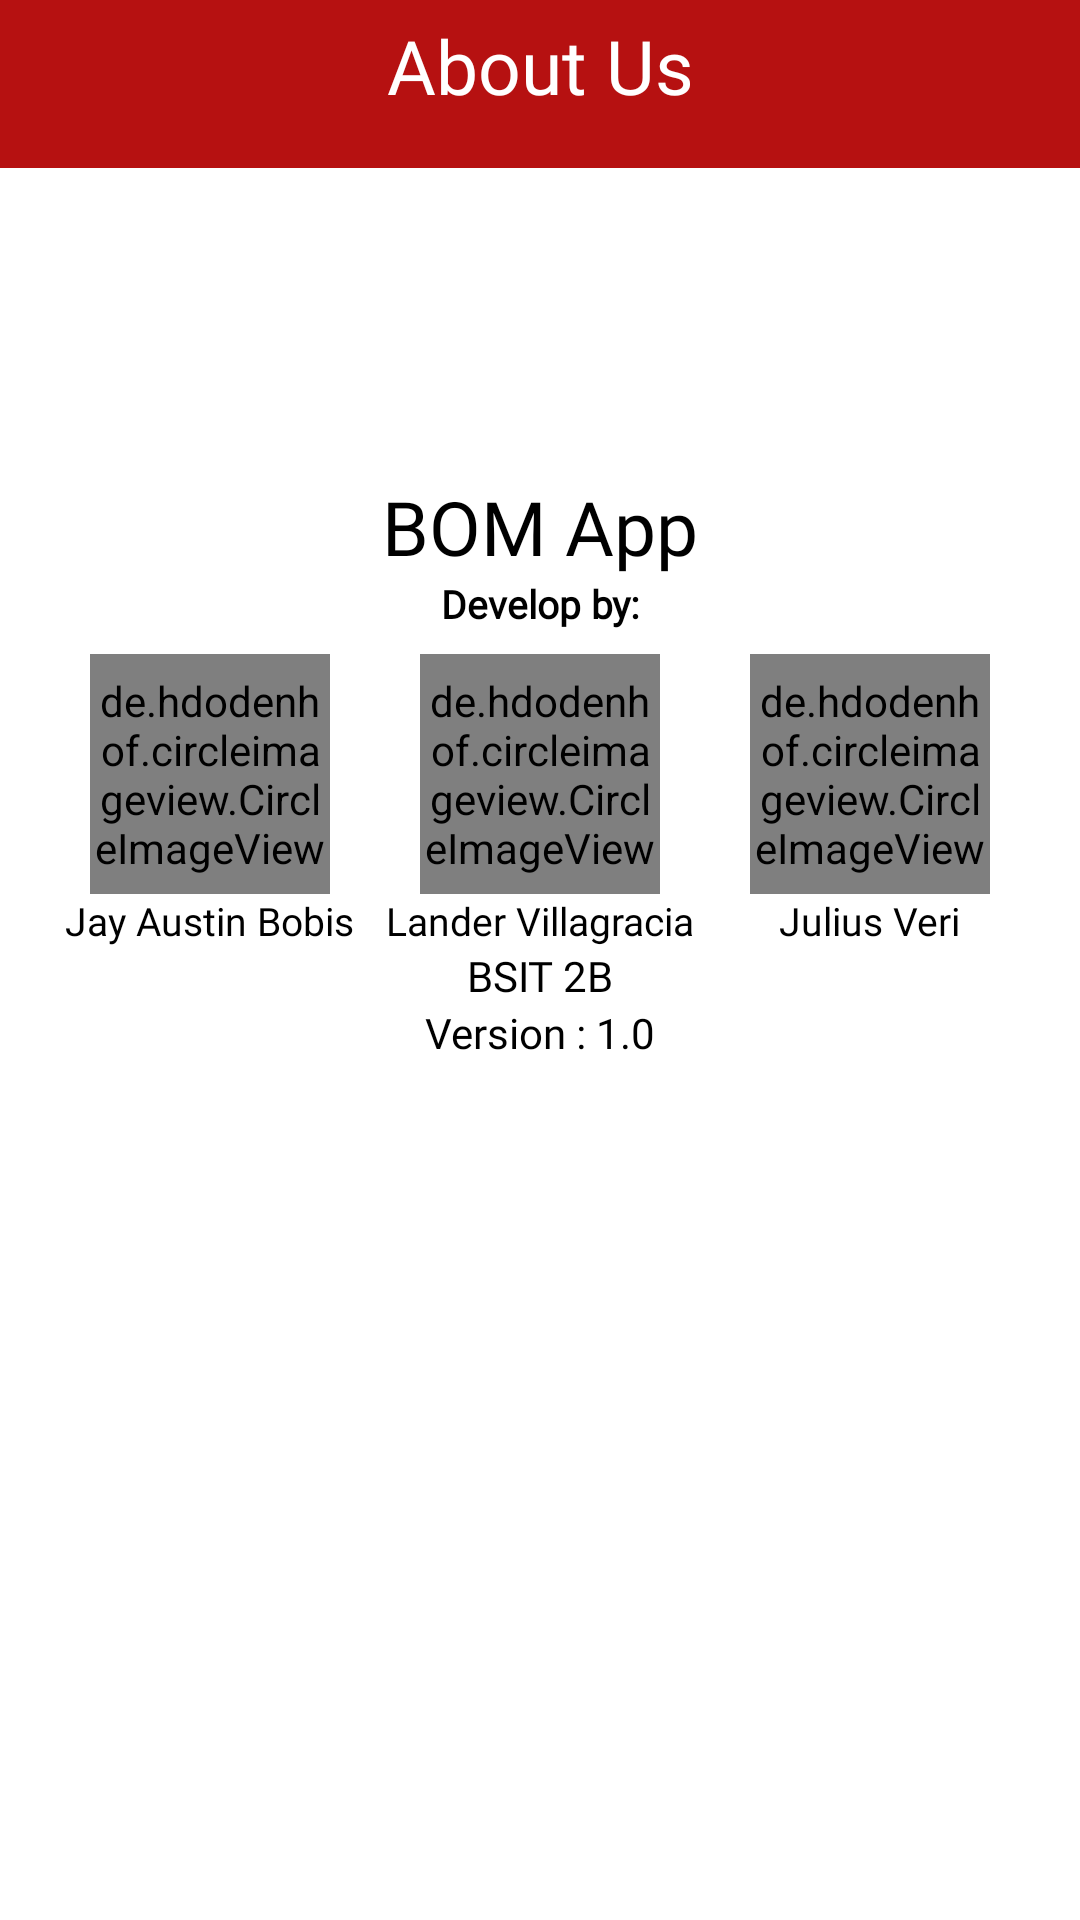

Produce the Android XML layout that renders to this screen, including the resource entries it uses.
<!-- AndroidManifest.xml: application theme Theme.BOM -->
<!-- res/layout/about_app.xml -->
<?xml version="1.0" encoding="utf-8"?>
<androidx.constraintlayout.widget.ConstraintLayout xmlns:android="http://schemas.android.com/apk/res/android"
    xmlns:app="http://schemas.android.com/apk/res-auto"
    xmlns:tools="http://schemas.android.com/tools"
    android:layout_width="400dp"
    android:layout_height="wrap_content">

    <TextView
        android:id="@+id/textView4"
        android:layout_width="wrap_content"
        android:layout_height="wrap_content"
        android:fontFamily="@font/regular"
        android:text="Version : 1.0"
        android:textColor="@color/black"
        app:layout_constraintEnd_toEndOf="parent"
        app:layout_constraintStart_toStartOf="parent"
        app:layout_constraintTop_toBottomOf="@+id/textView6"
        tools:ignore="MissingConstraints" />

    <TextView
        android:id="@+id/textView6"
        android:layout_width="wrap_content"
        android:layout_height="wrap_content"
        android:fontFamily="@font/bold"
        android:text="BSIT 2B"
        android:textColor="@color/black"
        app:layout_constraintEnd_toEndOf="parent"
        app:layout_constraintStart_toStartOf="parent"
        app:layout_constraintTop_toBottomOf="@+id/textView3" />

    <TextView
        android:id="@+id/textView5"
        android:layout_width="wrap_content"
        android:layout_height="wrap_content"
        android:fontFamily="@font/regular"
        android:text="Julius Veri"
        android:textColor="@color/black"
        android:textSize="13sp"
        app:layout_constraintEnd_toEndOf="@+id/imageView5"
        app:layout_constraintStart_toStartOf="@+id/imageView5"
        app:layout_constraintTop_toBottomOf="@+id/imageView5" />

    <ImageView
        android:id="@+id/imageView6"
        android:layout_width="400dp"
        android:layout_height="?actionBarSize"
        app:layout_constraintEnd_toEndOf="parent"
        app:layout_constraintHorizontal_bias="0.5"
        app:layout_constraintStart_toStartOf="parent"
        app:layout_constraintTop_toTopOf="parent"
        app:srcCompat="@drawable/actionshape" />

    <TextView
        android:id="@+id/textView7"
        android:layout_width="wrap_content"
        android:layout_height="wrap_content"
        android:layout_marginTop="5dp"
        android:drawableStart="@drawable/baseline_error_outline_24"
        android:fontFamily="@font/bold"
        android:text="About Us"
        android:textColor="@color/white"
        android:textSize="25sp"
        app:layout_constraintEnd_toEndOf="parent"
        app:layout_constraintStart_toStartOf="parent"
        app:layout_constraintTop_toTopOf="parent" />

    <TextView
        android:id="@+id/textView8"
        android:layout_width="wrap_content"
        android:layout_height="wrap_content"
        android:layout_margin="10dp"
        android:fontFamily="@font/bold"
        android:text="BOM App"
        android:textColor="@color/black"
        android:textSize="25sp"
        app:layout_constraintEnd_toEndOf="parent"
        app:layout_constraintHorizontal_bias="0.5"
        app:layout_constraintStart_toStartOf="parent"
        app:layout_constraintTop_toBottomOf="@+id/imageView7" />

    <ImageView
        android:id="@+id/imageView7"
        android:layout_width="80dp"
        android:layout_height="80dp"
        android:layout_marginTop="30dp"
        android:src="@drawable/logocnsc"
        app:layout_constraintEnd_toEndOf="parent"
        app:layout_constraintStart_toStartOf="parent"
        app:layout_constraintTop_toBottomOf="@+id/textView7" />

    <TextView
        android:id="@+id/textView9"
        android:layout_width="wrap_content"
        android:layout_height="wrap_content"
        android:fontFamily="@font/regular"
        android:text="Develop by:"
        android:textAlignment="center"
        android:textColor="@color/black"
        android:textSize="13sp"
        android:textStyle="bold"
        app:layout_constraintEnd_toEndOf="parent"
        app:layout_constraintHorizontal_bias="0.5"
        app:layout_constraintStart_toStartOf="parent"
        app:layout_constraintTop_toBottomOf="@+id/textView8" />

    <TextView
        android:id="@+id/textView10"
        android:layout_width="wrap_content"
        android:layout_height="wrap_content"
        android:fontFamily="@font/regular"
        android:text="Jay Austin Bobis"
        android:textSize="13sp"
        android:textColor="@color/black"
        app:layout_constraintEnd_toEndOf="@+id/imageView3"
        app:layout_constraintStart_toStartOf="@+id/imageView3"
        app:layout_constraintTop_toBottomOf="@+id/imageView3" />

    <TextView
        android:id="@+id/textView3"
        android:layout_width="wrap_content"
        android:layout_height="wrap_content"
        android:fontFamily="@font/regular"
        android:text="Lander Villagracia"
        android:textSize="13sp"
        android:textColor="@color/black"
        app:layout_constraintEnd_toEndOf="@+id/imageView4"
        app:layout_constraintHorizontal_bias="0.491"
        app:layout_constraintStart_toStartOf="@+id/imageView4"
        app:layout_constraintTop_toBottomOf="@+id/imageView4" />

    <de.hdodenhof.circleimageview.CircleImageView
        android:id="@+id/imageView3"
        android:layout_width="80dp"
        android:layout_height="80dp"
        android:src="@drawable/jay"
        app:layout_constraintEnd_toStartOf="@+id/imageView4"
        app:layout_constraintHorizontal_bias="0.5"

        app:layout_constraintStart_toStartOf="parent"
        app:layout_constraintTop_toTopOf="@+id/imageView4"
        tools:ignore="MissingConstraints" />

    <de.hdodenhof.circleimageview.CircleImageView
        android:id="@+id/imageView4"
        android:layout_width="80dp"
        android:layout_height="80dp"
        android:layout_marginTop="8dp"
        app:layout_constraintEnd_toStartOf="@+id/imageView5"
        app:layout_constraintHorizontal_bias="0.5"
        app:layout_constraintStart_toEndOf="@+id/imageView3"
        app:layout_constraintTop_toBottomOf="@+id/textView9"
        android:src="@drawable/lander" />

    <de.hdodenhof.circleimageview.CircleImageView
        android:id="@+id/imageView5"
        android:layout_width="80dp"
        android:layout_height="80dp"
        app:layout_constraintEnd_toEndOf="parent"
        app:layout_constraintHorizontal_bias="0.5"
        app:layout_constraintStart_toEndOf="@+id/imageView4"
        app:layout_constraintTop_toTopOf="@+id/imageView4"
        android:src="@drawable/veri" />

</androidx.constraintlayout.widget.ConstraintLayout>
<!-- resources referenced by this layout -->
<resources>
  <color name="black">#FF000000</color>
  <color name="white">#FFFFFFFF</color>
  <!-- drawable actionshape (drawable) -->
  <?xml version="1.0" encoding="utf-8"?>
  <shape xmlns:android="http://schemas.android.com/apk/res/android">
      <solid android:color="@color/maroon"/>
      <corners
          android:bottomLeftRadius="15dp"
          android:bottomRightRadius="15dp"
          />
      <item/>
  </shape>
  <!-- drawable jay: jpeg bitmap (drawable, 76007 bytes) -->
  <!-- drawable lander: jpg bitmap (drawable, 99690 bytes) -->
  <!-- drawable veri: jpg bitmap (drawable, 181773 bytes) -->
  <style name="Theme.BOM" parent="Theme.MaterialComponents.DayNight.NoActionBar">
          
          <item name="colorPrimary">@color/purple_500</item>
          <item name="colorPrimaryVariant">@color/purple_700</item>
          <item name="colorOnPrimary">@color/white</item>
          
          <item name="colorSecondary">@color/teal_200</item>
          <item name="colorSecondaryVariant">@color/teal_700</item>
          <item name="colorOnSecondary">@color/black</item>
          
          <item name="android:statusBarColor">?attr/colorPrimaryVariant</item>
          
      </style>
  <color name="maroon">#B61111</color>
  <color name="purple_500">#FF6200EE</color>
  <color name="purple_700">#FF3700B3</color>
  <color name="teal_200">#B61111</color>
  <color name="teal_700">#FF018786</color>
</resources>
